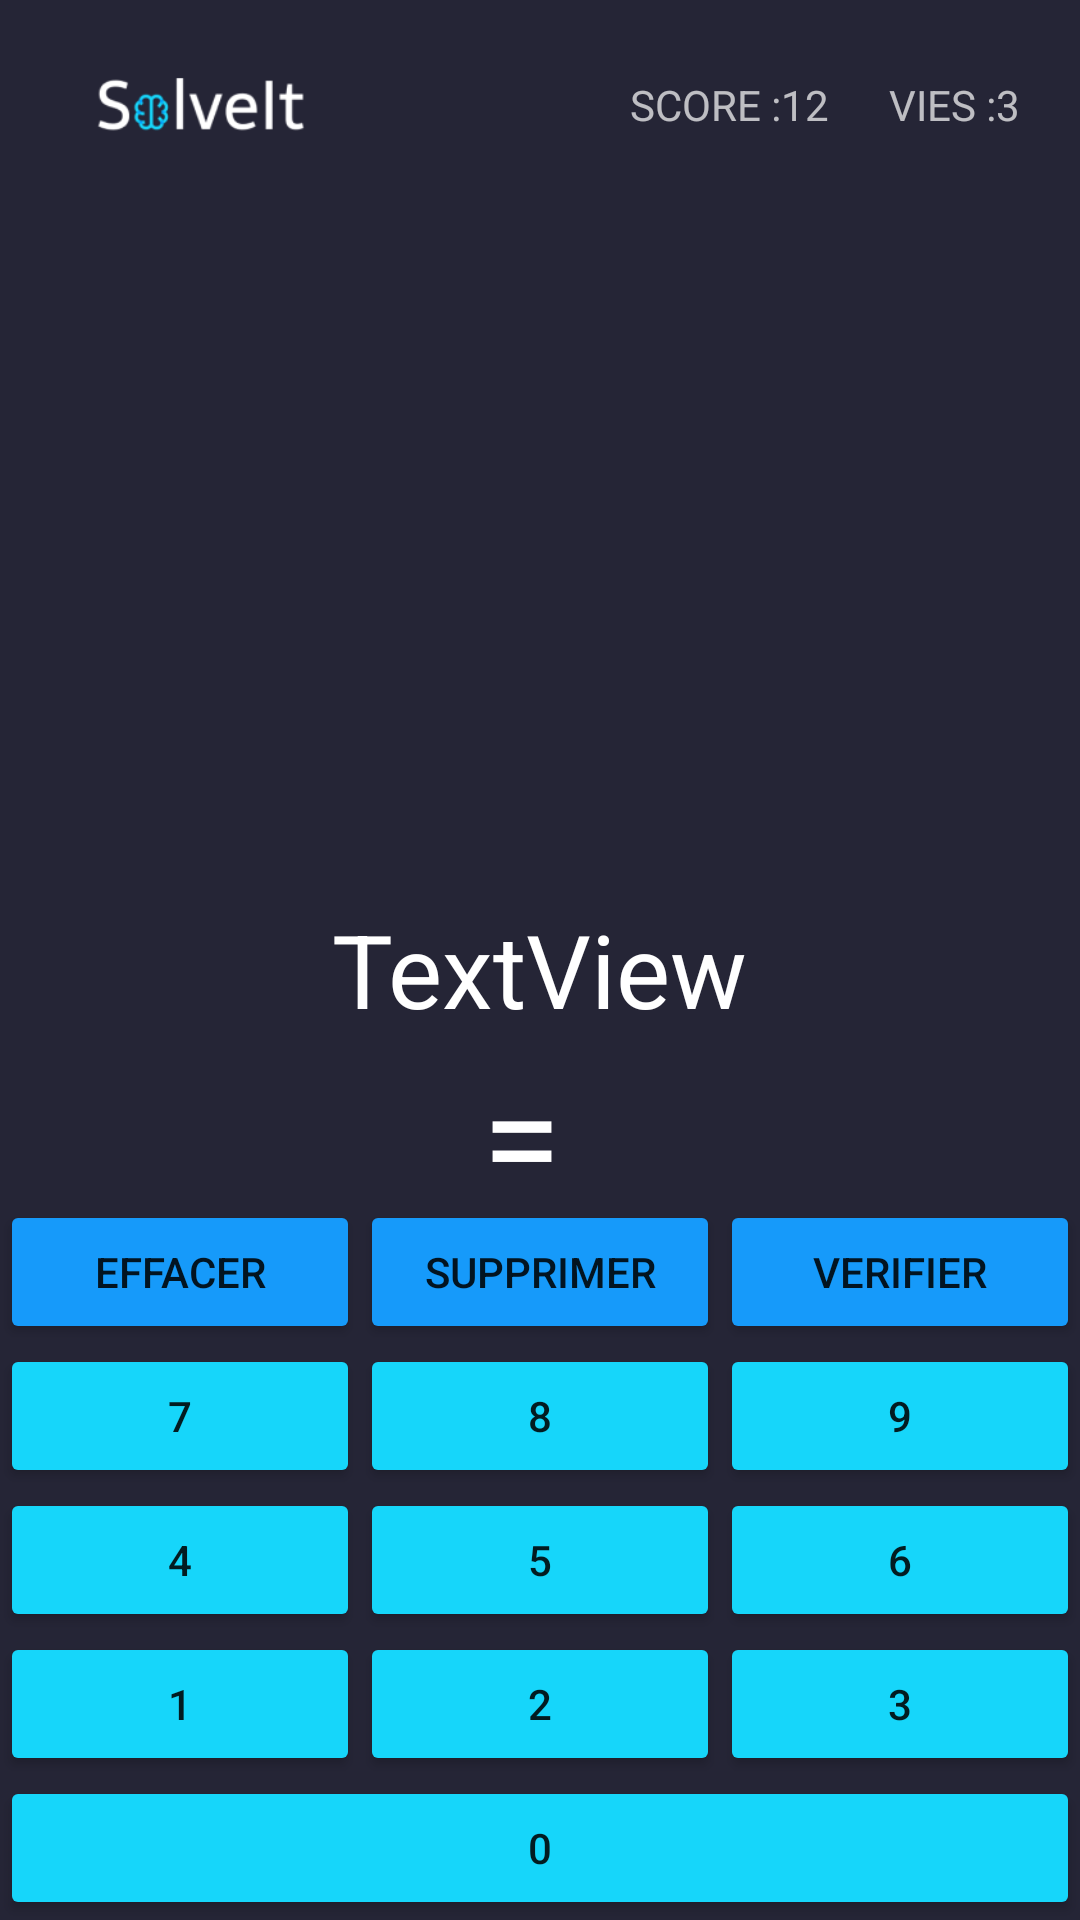

Here is an Android app screen rendered from its layout file. Give the layout XML and the strings, colors and styles it references.
<!-- AndroidManifest.xml: activity theme Theme.SolveIt -->
<!-- res/layout/activity_game.xml -->
<?xml version="1.0" encoding="utf-8"?>

<androidx.constraintlayout.widget.ConstraintLayout xmlns:android="http://schemas.android.com/apk/res/android"
    xmlns:app="http://schemas.android.com/apk/res-auto"
    xmlns:tools="http://schemas.android.com/tools"
    android:layout_width="match_parent"
    android:layout_height="match_parent"
    android:background="@color/background">

    <include
        android:id="@+id/appBar"
        layout="@layout/appbar"
        android:layout_width="match_parent"
        android:layout_height="wrap_content"
        app:layout_constraintTop_toTopOf="parent" />

    <LinearLayout
        android:id="@+id/layout_center_calcul"
        android:layout_width="0dp"
        android:layout_height="wrap_content"
        android:gravity="center_horizontal"
        android:orientation="vertical"
        app:layout_constraintBottom_toBottomOf="parent"
        app:layout_constraintEnd_toEndOf="parent"
        app:layout_constraintStart_toStartOf="parent"
        app:layout_constraintTop_toBottomOf="@id/appBar">

        <TextView
            android:id="@+id/calcul_mental_textview"
            android:layout_width="wrap_content"
            android:layout_height="wrap_content"
            android:text="TextView"
            android:textColor="#FFFFFF"
            android:textSize="34sp" />

        <LinearLayout
            android:layout_width="wrap_content"
            android:layout_height="wrap_content"
            android:orientation="horizontal">

            <TextView
                android:id="@+id/textView5"
                android:layout_width="wrap_content"
                android:layout_height="wrap_content"
                android:text="= "
                android:textColor="#FFFFFF"
                android:textSize="48sp" />

            <TextView
                android:id="@+id/reponse_textview"
                android:layout_width="wrap_content"
                android:layout_height="wrap_content"
                android:textColor="#FFFFFF"
                android:textSize="48sp" />
        </LinearLayout>
    </LinearLayout>

    <LinearLayout
        android:id="@+id/LayoutClavier"
        android:layout_width="match_parent"
        android:layout_height="wrap_content"
        android:gravity="bottom"
        android:orientation="vertical"
        app:layout_constraintBottom_toBottomOf="parent"
        app:layout_constraintEnd_toEndOf="parent"
        app:layout_constraintStart_toStartOf="parent">

        <LinearLayout
            android:layout_width="match_parent"
            android:layout_height="wrap_content"
            android:orientation="horizontal">

            <Button
                android:id="@+id/Bouton_Effacer"
                android:layout_width="0dp"
                android:layout_height="wrap_content"
                android:layout_weight="1"
                android:backgroundTint="@color/blue2"
                android:text="@string/button_clear" />

            <Button
                android:id="@+id/Bouton_Supprimer"
                android:layout_width="0dp"
                android:layout_height="wrap_content"
                android:layout_weight="1"
                android:backgroundTint="@color/blue2"
                android:text="@string/button_delete" />

            <Button
                android:id="@+id/Bouton_Verifier"
                android:layout_width="0dp"
                android:layout_height="wrap_content"
                android:layout_weight="1"
                android:backgroundTint="@color/blue2"
                android:text="@string/button_verify" />
        </LinearLayout>

        <LinearLayout
            android:id="@+id/Layout_Ligne_1"
            android:layout_width="match_parent"
            android:layout_height="wrap_content"
            android:orientation="horizontal">

            <Button
                android:id="@+id/Bouton_7"
                android:layout_width="0dp"
                android:layout_height="wrap_content"
                android:layout_weight="1"
                android:backgroundTint="@color/blue1"
                android:text="7" />

            <Button
                android:id="@+id/Bouton_8"
                android:layout_width="0dp"
                android:layout_height="wrap_content"
                android:layout_weight="1"
                android:backgroundTint="@color/blue1"
                android:text="8" />

            <Button
                android:id="@+id/Bouton_9"
                android:layout_width="0dp"
                android:layout_height="wrap_content"
                android:layout_weight="1"
                android:backgroundTint="@color/blue1"
                android:text="9" />
        </LinearLayout>

        <LinearLayout
            android:id="@+id/Layout_Ligne_2"
            android:layout_width="match_parent"
            android:layout_height="wrap_content"
            android:orientation="horizontal">

            <Button
                android:id="@+id/Bouton_4"
                android:layout_width="0dp"
                android:layout_height="wrap_content"
                android:layout_weight="1"
                android:backgroundTint="@color/blue1"
                android:text="4" />

            <Button
                android:id="@+id/Bouton_5"
                android:layout_width="0dp"
                android:layout_height="wrap_content"
                android:layout_weight="1"
                android:backgroundTint="@color/blue1"
                android:text="5" />

            <Button
                android:id="@+id/Bouton_6"
                android:layout_width="0dp"
                android:layout_height="wrap_content"
                android:layout_weight="1"
                android:backgroundTint="@color/blue1"
                android:text="6" />
        </LinearLayout>

        <LinearLayout
            android:id="@+id/Layout_Ligne_3"
            android:layout_width="match_parent"
            android:layout_height="wrap_content"
            android:orientation="horizontal">

            <Button
                android:id="@+id/Bouton_1"
                android:layout_width="0dp"
                android:layout_height="wrap_content"
                android:layout_weight="1"
                android:backgroundTint="@color/blue1"
                android:text="1" />

            <Button
                android:id="@+id/Bouton_2"
                android:layout_width="0dp"
                android:layout_height="wrap_content"
                android:layout_weight="1"
                android:backgroundTint="@color/blue1"
                android:text="2" />

            <Button
                android:id="@+id/Bouton_3"
                android:layout_width="0dp"
                android:layout_height="wrap_content"
                android:layout_weight="1"
                android:backgroundTint="@color/blue1"
                android:text="3" />
        </LinearLayout>

        <LinearLayout
            android:id="@+id/Layout_Ligne_4"
            android:layout_width="match_parent"
            android:layout_height="wrap_content"
            android:orientation="horizontal">

            <Button
                android:id="@+id/Bouton_0"
                android:layout_width="0dp"
                android:layout_height="wrap_content"
                android:layout_weight="1"
                android:backgroundTint="@color/blue1"
                android:text="0" />
        </LinearLayout>
    </LinearLayout>

</androidx.constraintlayout.widget.ConstraintLayout>
<!-- res/layout/appbar.xml (included above) -->
<?xml version="1.0" encoding="utf-8"?>

<androidx.appcompat.widget.Toolbar xmlns:android="http://schemas.android.com/apk/res/android"
    xmlns:app="http://schemas.android.com/apk/res-auto"
    android:id="@+id/gameToolBar"
    android:layout_width="match_parent"
    android:layout_height="?attr/actionBarSize"
    android:background="@color/background"
    android:theme="@style/ThemeOverlay.AppCompat.Dark">

    <LinearLayout
        android:layout_width="match_parent"
        android:layout_height="match_parent"
        android:gravity="center_vertical"
        android:orientation="horizontal">

        <ImageView
            android:id="@+id/imageView2"
            android:layout_width="70dp"
            android:layout_height="70dp"
            android:layout_marginStart="16dp"
            android:layout_marginEnd="16dp"
            android:contentDescription="Logo"
            android:src="@drawable/solveit" />

        
        <LinearLayout
            android:layout_width="0dp"
            android:layout_height="match_parent"
            android:layout_weight="1"
            android:gravity="center_vertical|end"
            android:orientation="horizontal">

            <LinearLayout
                android:layout_width="wrap_content"
                android:layout_height="match_parent"
                android:layout_marginRight="20dp"
                android:gravity="center_vertical"
                android:orientation="horizontal">

                <TextView
                    android:id="@+id/score_menu_textview"
                    android:layout_width="wrap_content"
                    android:layout_height="wrap_content"
                    android:text="@string/score_menu" />

                <TextView
                    android:id="@+id/score_textview"
                    android:layout_width="wrap_content"
                    android:layout_height="wrap_content"
                    android:text="12" />
            </LinearLayout>

            <LinearLayout
                android:layout_width="wrap_content"
                android:layout_height="match_parent"
                android:layout_marginRight="20dp"
                android:gravity="center_vertical"
                android:orientation="horizontal">

                <TextView
                    android:id="@+id/lifes_menu_textview"
                    android:layout_width="wrap_content"
                    android:layout_height="wrap_content"
                    android:text="@string/lifes_menu" />

                <TextView
                    android:id="@+id/lifes_textview"
                    android:layout_width="wrap_content"
                    android:layout_height="wrap_content"
                    android:text="3" />
            </LinearLayout>

        </LinearLayout>

    </LinearLayout>

</androidx.appcompat.widget.Toolbar>
<!-- resources referenced by this layout -->
<resources>
  <color name="background">#252536</color>
  <color name="blue1">#16D6FA</color>
  <color name="blue2">#169AFA</color>
  <!-- drawable solveit: png bitmap (drawable, 5118 bytes) -->
  <string name="button_clear">Effacer</string>
  <string name="button_delete">Supprimer</string>
  <string name="button_verify">Verifier</string>
  <string name="lifes_menu">VIES : </string>
  <string name="score_menu">SCORE : </string>
  <style name="Theme.SolveIt" parent="Theme.AppCompat.Light.NoActionBar">
          
          <item name="colorPrimary">@color/purple_500</item>
          <item name="colorPrimaryVariant">@color/purple_700</item>
          <item name="colorOnPrimary">@color/white</item>
      </style>
  <color name="purple_500">#FF6200EE</color>
  <color name="purple_700">#FF3700B3</color>
  <color name="white">#FFFFFFFF</color>
</resources>
